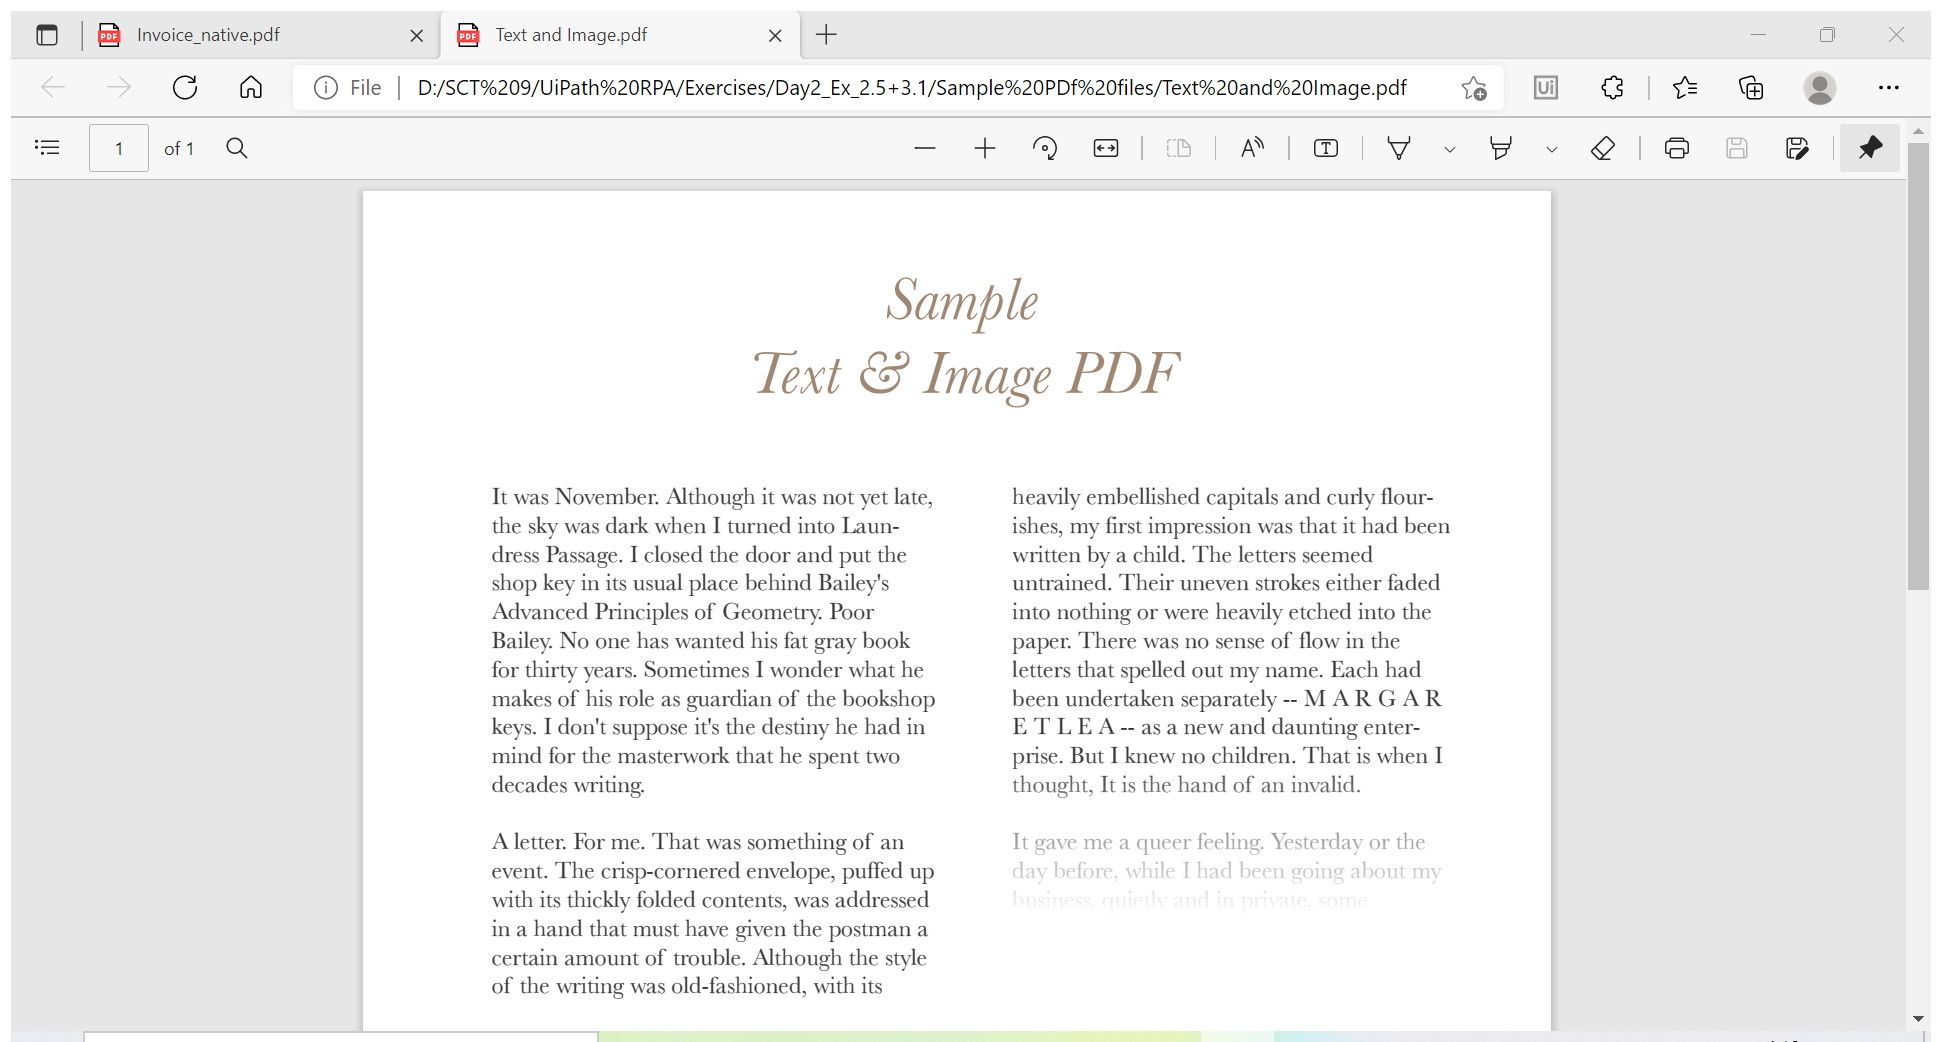
Workflow: ReadPDF

Step 1: Attach Window 'TextandIm Chrome_wi' on the element in window 'Text and Image.pdf and 1 more page - Personal - Microsoft Edge' (msedge.exe)

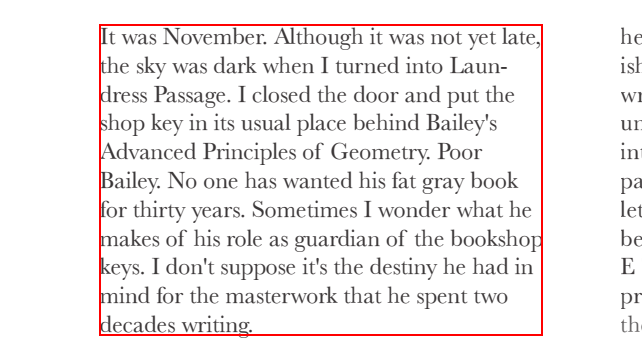
Step 2: get-text from the grouping